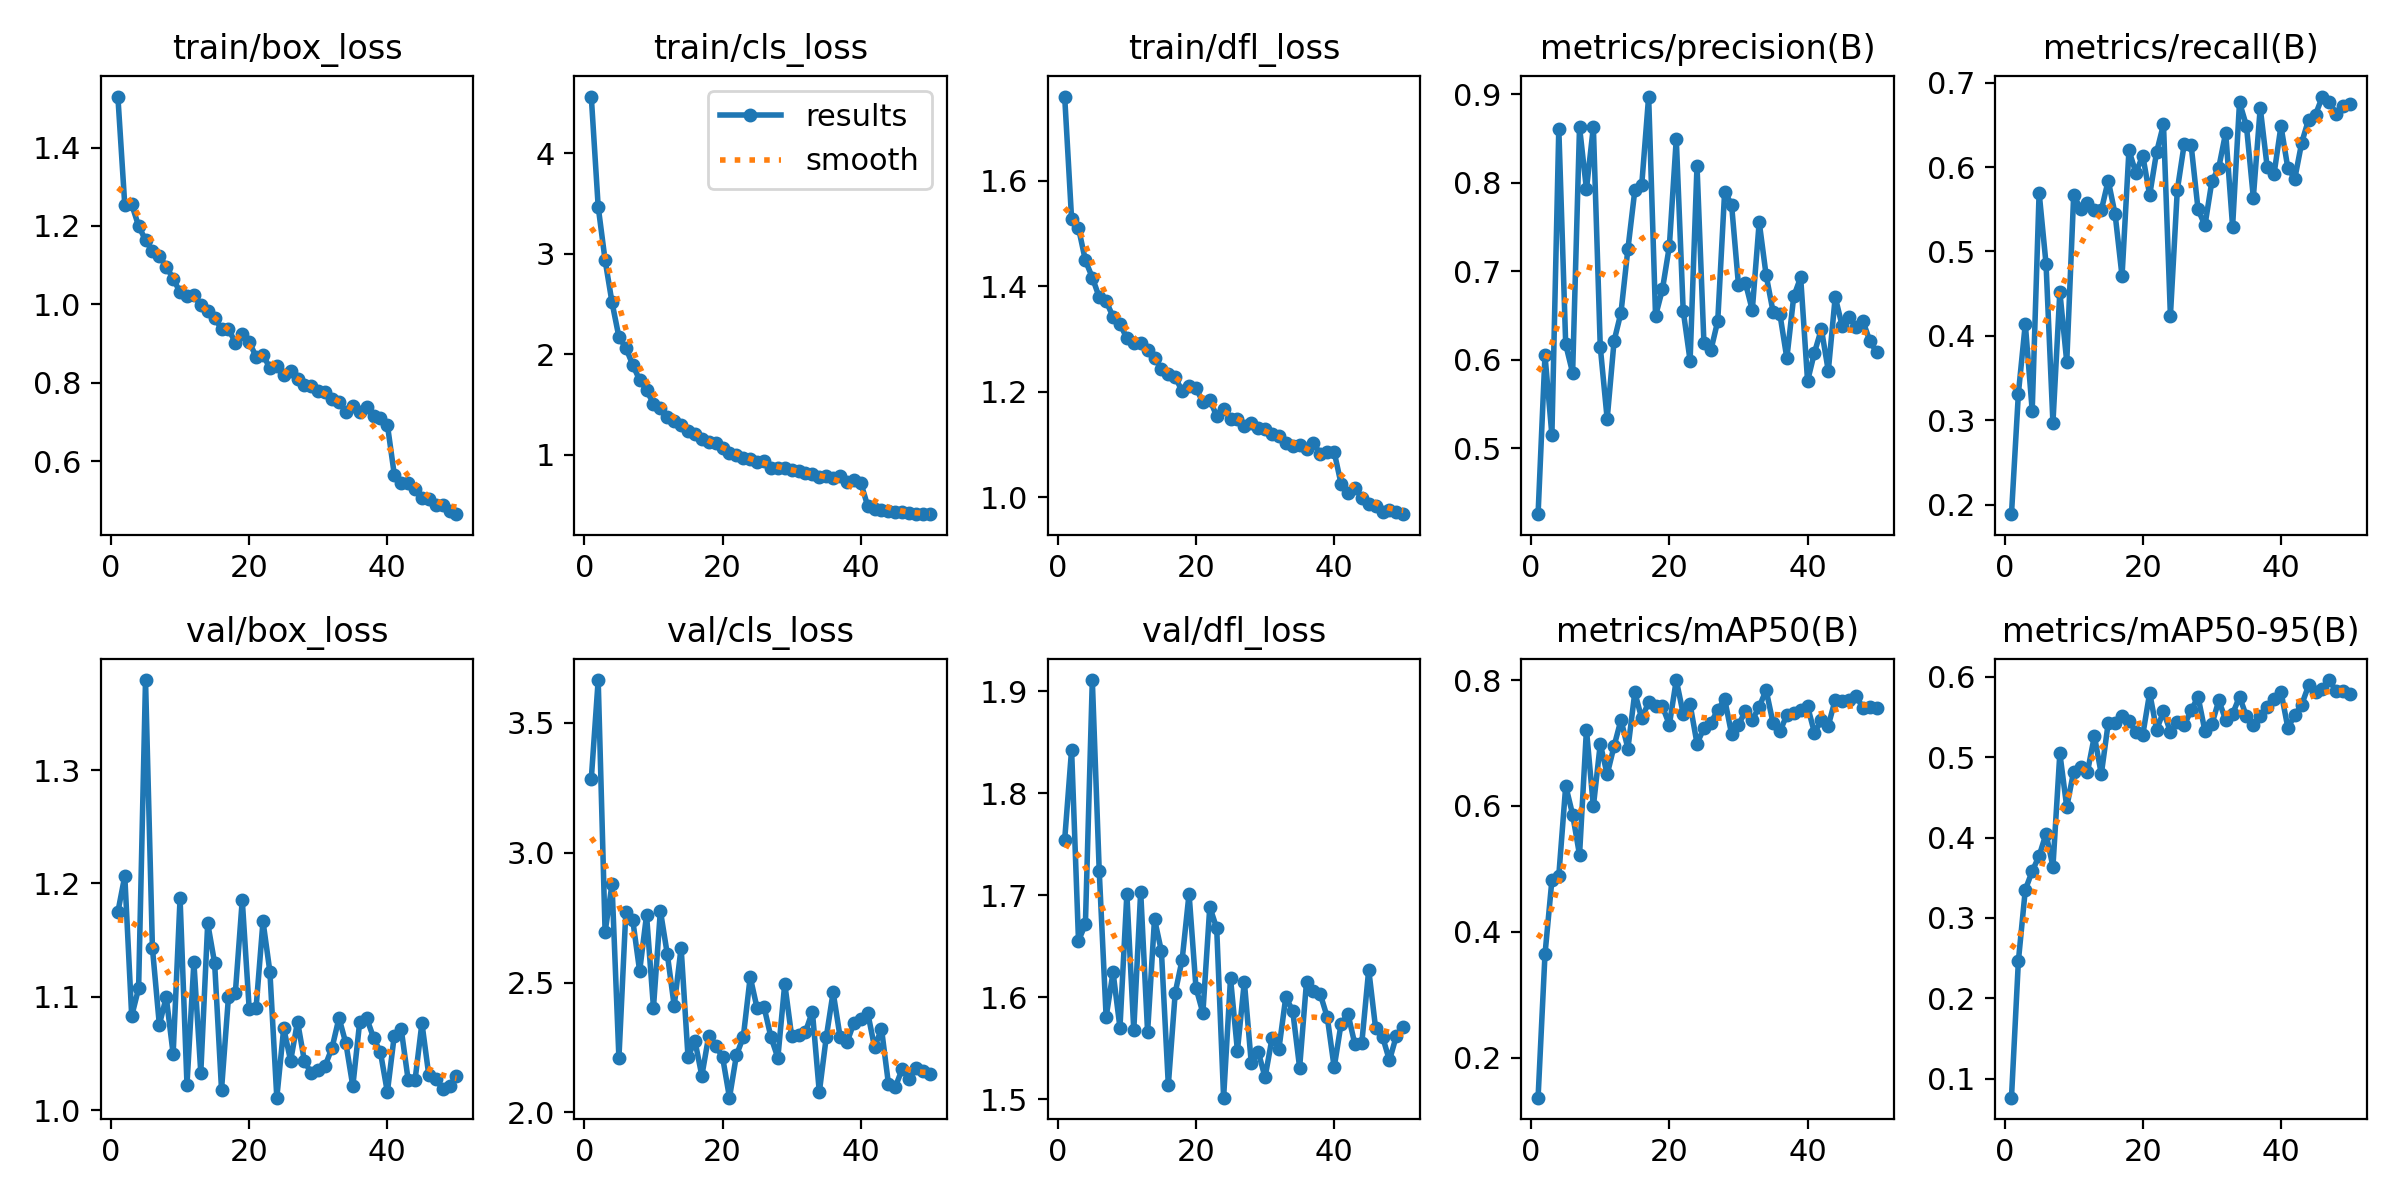

Values plotted in this chart, from the file beside it:
epoch, time, train/box_loss, train/cls_loss, train/dfl_loss, metrics/precision(B), metrics/recall(B), metrics/mAP50(B), metrics/mAP50-95(B), val/box_loss, val/cls_loss, val/dfl_loss, lr/pg0, lr/pg1, lr/pg2
1, 82.16, 1.53, 4.567, 1.759, 0.4257, 0.1886, 0.1363, 0.07641, 1.175, 3.283, 1.754, 0.0001102, 0.0001102, 0.0001102
2, 162.5, 1.253, 3.471, 1.528, 0.6051, 0.3316, 0.364, 0.2465, 1.207, 3.665, 1.843, 0.0002168, 0.0002168, 0.0002168
3, 242, 1.255, 2.938, 1.51, 0.5151, 0.4142, 0.482, 0.335, 1.083, 2.695, 1.655, 0.000319, 0.000319, 0.000319
4, 320.5, 1.2, 2.517, 1.449, 0.8611, 0.3113, 0.4894, 0.3582, 1.107, 2.878, 1.672, 0.0003132, 0.0003132, 0.0003132
5, 399.2, 1.164, 2.172, 1.416, 0.6173, 0.5698, 0.6321, 0.377, 1.379, 2.209, 1.911, 0.0003066, 0.0003066, 0.0003066
6, 477.5, 1.135, 2.064, 1.379, 0.5853, 0.4855, 0.5865, 0.4047, 1.143, 2.771, 1.724, 0.0003, 0.0003, 0.0003
7, 555.5, 1.123, 1.895, 1.371, 0.8628, 0.2969, 0.5222, 0.3638, 1.075, 2.741, 1.581, 0.0002934, 0.0002934, 0.0002934
8, 633.9, 1.096, 1.743, 1.342, 0.7927, 0.452, 0.7216, 0.5048, 1.1, 2.544, 1.624, 0.0002868, 0.0002868, 0.0002868
9, 712, 1.066, 1.644, 1.329, 0.8631, 0.3691, 0.5992, 0.4378, 1.05, 2.76, 1.57, 0.0002803, 0.0002803, 0.0002803
10, 789.9, 1.031, 1.506, 1.301, 0.6147, 0.5664, 0.6986, 0.4821, 1.187, 2.404, 1.701, 0.0002737, 0.0002737, 0.0002737
11, 868.3, 1.022, 1.466, 1.292, 0.5332, 0.5508, 0.6503, 0.4874, 1.023, 2.777, 1.568, 0.0002671, 0.0002671, 0.0002671
12, 946.2, 1.023, 1.377, 1.293, 0.6213, 0.558, 0.6953, 0.4817, 1.13, 2.61, 1.704, 0.0002605, 0.0002605, 0.0002605
13, 1024, 0.9983, 1.334, 1.28, 0.6534, 0.5489, 0.737, 0.5262, 1.033, 2.411, 1.566, 0.0002539, 0.0002539, 0.0002539
14, 1102, 0.9836, 1.295, 1.265, 0.7251, 0.5488, 0.6912, 0.4788, 1.165, 2.635, 1.677, 0.0002473, 0.0002473, 0.0002473
15, 1180, 0.9651, 1.24, 1.243, 0.7913, 0.5841, 0.7805, 0.5423, 1.13, 2.214, 1.645, 0.0002407, 0.0002407, 0.0002407
16, 1258, 0.9372, 1.202, 1.234, 0.7974, 0.544, 0.7391, 0.5422, 1.018, 2.276, 1.514, 0.0002341, 0.0002341, 0.0002341
17, 1336, 0.9382, 1.156, 1.227, 0.8973, 0.4708, 0.7649, 0.5512, 1.1, 2.141, 1.605, 0.0002275, 0.0002275, 0.0002275
18, 1414, 0.9014, 1.125, 1.202, 0.6495, 0.6199, 0.7597, 0.5448, 1.104, 2.295, 1.637, 0.0002209, 0.0002209, 0.0002209
19, 1492, 0.9231, 1.121, 1.21, 0.6798, 0.5933, 0.7582, 0.5314, 1.185, 2.257, 1.701, 0.0002143, 0.0002143, 0.0002143
20, 1571, 0.9044, 1.071, 1.207, 0.7284, 0.6136, 0.7292, 0.5276, 1.09, 2.213, 1.609, 0.0002077, 0.0002077, 0.0002077
21, 1649, 0.8661, 1.017, 1.181, 0.8496, 0.5668, 0.8002, 0.5799, 1.09, 2.057, 1.585, 0.0002011, 0.0002011, 0.0002011
22, 1727, 0.8719, 1.001, 1.185, 0.6556, 0.6178, 0.7467, 0.534, 1.167, 2.22, 1.689, 0.0001945, 0.0001945, 0.0001945
23, 1805, 0.8366, 0.9701, 1.154, 0.5991, 0.6506, 0.7615, 0.5568, 1.122, 2.291, 1.668, 0.0001879, 0.0001879, 0.0001879
24, 1883, 0.8417, 0.9541, 1.168, 0.8192, 0.4239, 0.6993, 0.5314, 1.011, 2.521, 1.501, 0.0001814, 0.0001814, 0.0001814
25, 1961, 0.8196, 0.9237, 1.149, 0.6194, 0.5729, 0.7237, 0.5436, 1.072, 2.401, 1.619, 0.0001748, 0.0001748, 0.0001748
26, 2039, 0.8295, 0.933, 1.149, 0.6106, 0.6273, 0.7324, 0.5399, 1.044, 2.406, 1.547, 0.0001682, 0.0001682, 0.0001682
27, 2117, 0.8082, 0.8698, 1.135, 0.6438, 0.626, 0.7522, 0.5581, 1.078, 2.29, 1.615, 0.0001616, 0.0001616, 0.0001616
28, 2196, 0.7954, 0.8677, 1.14, 0.79, 0.5498, 0.7702, 0.5751, 1.043, 2.21, 1.536, 0.000155, 0.000155, 0.000155
29, 2274, 0.7919, 0.8688, 1.132, 0.7754, 0.531, 0.7147, 0.5323, 1.033, 2.496, 1.547, 0.0001484, 0.0001484, 0.0001484
30, 2352, 0.7791, 0.8517, 1.129, 0.6846, 0.5831, 0.7285, 0.5406, 1.036, 2.293, 1.521, 0.0001418, 0.0001418, 0.0001418
31, 2430, 0.7754, 0.8367, 1.121, 0.6872, 0.5994, 0.7512, 0.5704, 1.039, 2.297, 1.56, 0.0001352, 0.0001352, 0.0001352
32, 2508, 0.759, 0.8148, 1.117, 0.6561, 0.6408, 0.7369, 0.5464, 1.055, 2.311, 1.549, 0.0001286, 0.0001286, 0.0001286
33, 2587, 0.7518, 0.8101, 1.103, 0.7557, 0.5294, 0.7575, 0.5537, 1.081, 2.388, 1.6, 0.000122, 0.000122, 0.000122
34, 2665, 0.7258, 0.7808, 1.097, 0.6958, 0.6768, 0.7844, 0.5751, 1.059, 2.078, 1.587, 0.0001154, 0.0001154, 0.0001154
35, 2743, 0.7407, 0.7861, 1.1, 0.6546, 0.649, 0.7321, 0.5508, 1.021, 2.289, 1.531, 0.0001088, 0.0001088, 0.0001088
36, 2821, 0.7265, 0.7677, 1.092, 0.6514, 0.564, 0.7187, 0.5401, 1.078, 2.463, 1.615, 0.0001022, 0.0001022, 0.0001022
37, 2899, 0.7388, 0.7861, 1.104, 0.6019, 0.6703, 0.7446, 0.5515, 1.081, 2.292, 1.606, 9.56376e-05, 9.56376e-05, 9.56376e-05
38, 2977, 0.7155, 0.7312, 1.082, 0.6717, 0.6004, 0.7482, 0.5629, 1.064, 2.27, 1.603, 8.90442e-05, 8.90442e-05, 8.90442e-05
39, 3055, 0.7111, 0.7483, 1.086, 0.6931, 0.5919, 0.7533, 0.5723, 1.051, 2.345, 1.58, 8.24508e-05, 8.24508e-05, 8.24508e-05
40, 3133, 0.6929, 0.7221, 1.086, 0.5761, 0.6486, 0.7584, 0.5814, 1.016, 2.361, 1.531, 7.58574e-05, 7.58574e-05, 7.58574e-05
41, 3227, 0.5656, 0.4903, 1.026, 0.6082, 0.5985, 0.7164, 0.5363, 1.066, 2.384, 1.574, 6.9264e-05, 6.9264e-05, 6.9264e-05
42, 3304, 0.5437, 0.4614, 1.008, 0.6348, 0.5863, 0.7364, 0.5523, 1.072, 2.251, 1.584, 6.26706e-05, 6.26706e-05, 6.26706e-05
43, 3382, 0.5435, 0.4508, 1.017, 0.5875, 0.6289, 0.7277, 0.5653, 1.027, 2.322, 1.554, 5.60772e-05, 5.60772e-05, 5.60772e-05
44, 3460, 0.5277, 0.4424, 0.9999, 0.671, 0.6564, 0.769, 0.5891, 1.026, 2.111, 1.555, 4.94838e-05, 4.94838e-05, 4.94838e-05
45, 3538, 0.5053, 0.431, 0.9868, 0.6385, 0.6623, 0.7671, 0.5813, 1.077, 2.098, 1.627, 4.28904e-05, 4.28904e-05, 4.28904e-05
46, 3615, 0.5031, 0.4301, 0.9846, 0.6488, 0.6836, 0.7688, 0.5846, 1.031, 2.168, 1.569, 3.6297e-05, 3.6297e-05, 3.6297e-05
47, 3693, 0.4882, 0.4151, 0.9717, 0.6375, 0.6767, 0.7752, 0.5959, 1.028, 2.129, 1.561, 2.97036e-05, 2.97036e-05, 2.97036e-05
48, 3771, 0.4869, 0.4125, 0.9766, 0.644, 0.6634, 0.7562, 0.5818, 1.018, 2.17, 1.538, 2.31102e-05, 2.31102e-05, 2.31102e-05
49, 3849, 0.4724, 0.4091, 0.9723, 0.6215, 0.672, 0.7569, 0.5825, 1.021, 2.16, 1.562, 1.65168e-05, 1.65168e-05, 1.65168e-05
50, 3926, 0.4644, 0.408, 0.9684, 0.6084, 0.6751, 0.7565, 0.5786, 1.03, 2.147, 1.57, 9.9234e-06, 9.9234e-06, 9.9234e-06
